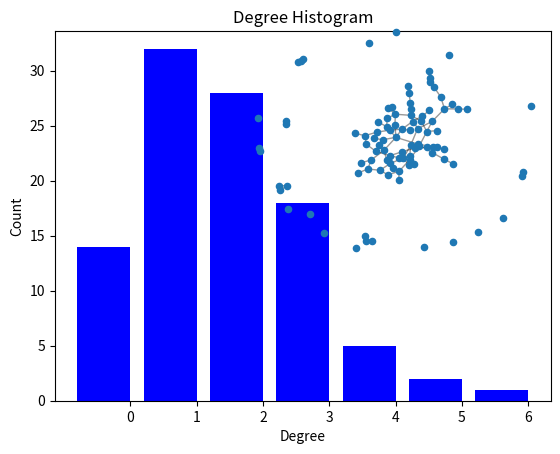

Reproduce this figure in Python.
import collections
import matplotlib.pyplot as plt
import networkx as nx

G = nx.gnp_random_graph(100, 0.02)

degree_sequence = sorted([d for n, d in G.degree()], reverse=True)  # degree sequence
degreeCount = collections.Counter(degree_sequence)
deg, cnt = zip(*degreeCount.items())

fig, ax = plt.subplots()
plt.bar(deg, cnt, width=0.80, color="b")

plt.title("Degree Histogram")
plt.ylabel("Count")
plt.xlabel("Degree")
ax.set_xticks([d + 0.4 for d in deg])
ax.set_xticklabels(deg)

# draw graph in inset
plt.axes([0.4, 0.4, 0.5, 0.5])
Gcc = G.subgraph(sorted(nx.connected_components(G), key=len, reverse=True)[0])
pos = nx.spring_layout(G)
plt.axis("off")
nx.draw_networkx_nodes(G, pos, node_size=20)
nx.draw_networkx_edges(G, pos, alpha=0.4)
plt.show()
